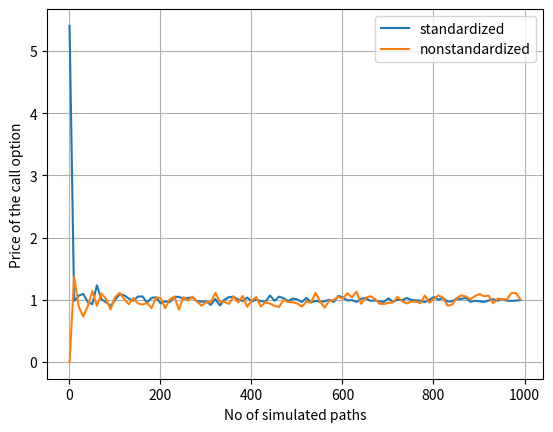

This figure's Python source:
import numpy as np
import matplotlib.pyplot as plt
import scipy.stats as st
import pandas as pd
from scipy.stats import norm


def generateEulerPaths(NoOfPaths, NoOfSteps, T, r, sigma, X_0, standardization=True):
    Z = np.random.normal(0.0, 1.0, [NoOfPaths, NoOfSteps])
    W = np.zeros([NoOfPaths, NoOfSteps + 1])
    X = np.zeros([NoOfPaths, NoOfSteps + 1])

    X[:, 0] = X_0

    time = np.zeros([NoOfSteps + 1])

    dt = T / float(NoOfSteps)
    for i in range(0, NoOfSteps):

        # Making sure that samples from a normal have mean 0 and variance 1

        if NoOfPaths > 1 and standardization:
            Z[:, i] = (Z[:, i] - np.mean(Z[:, i])) / np.std(Z[:, i])
        W[:, i + 1] = W[:, i] + np.power(dt, 0.5) * Z[:, i]

        X[:, i + 1] = X[:, i] + r * X[:, i] * dt + sigma * X[:, i] * (W[:, i + 1] - W[:, i])
        time[i + 1] = time[i] + dt

    paths = {"time": time, "X": X}
    return paths


def obtainOptionPrice(NoOfPaths, NoOfSteps, T, r, K, sigma, X_0, standardization):
    Paths = generateEulerPaths(NoOfPaths, NoOfSteps, T, r, sigma, X_0, standardization)
    X = Paths["X"]

    H = np.zeros((len(K), NoOfPaths))

    for i, k in enumerate(K):
        H_k = np.maximum(X[:, -1] - k, 0)
        H[i, :] = H_k

    expectation_est = np.mean(H, axis=1)

    V_0 = expectation_est * np.exp(-r*T)
    df = pd.DataFrame({
        'optionPrice': V_0,
        'strike': K,
        'NoOfPaths': NoOfPaths
    })
    return df


def black_scholes_call(S, K, T, r, sigma):
    # Calculate d1 and d2
    d1 = (np.log(S / K) + (r + 0.5 * sigma ** 2) * T) / (sigma * np.sqrt(T))
    d2 = d1 - sigma * np.sqrt(T)

    # Calculate the call option price
    call_price = S * norm.cdf(d1) - K * np.exp(-r * T) * norm.cdf(d2)

    return call_price


def mainCalculation():
    pathLengths = np.arange(1, 1001, 10)
    NoOfSteps = 1000
    T = 7
    r = 0.06
    # K = np.arange(0, 10.05, 0.05)
    K = [5]
    sigma = 0.15
    X_0 = 4

    stand_df = pd.DataFrame()
    nonstand_df = pd.DataFrame()

    for pathLength in pathLengths:
        newstand_df = obtainOptionPrice(pathLength, NoOfSteps, T, r, K, sigma, X_0, True)
        newnonstand_df = obtainOptionPrice(pathLength, NoOfSteps, T, r, K, sigma, X_0, False)

        stand_df = pd.concat([stand_df, newstand_df], ignore_index=True)
        nonstand_df = pd.concat([nonstand_df, newnonstand_df], ignore_index=True)

    NoOfPaths = stand_df['NoOfPaths']
    standV_0 = stand_df['optionPrice']
    nonstandV_0 = nonstand_df['optionPrice']

    print(black_scholes_call(X_0, K[0], T, r, sigma))

    plt.figure(1)
    plt.plot(NoOfPaths, standV_0, label='standardized')
    plt.plot(NoOfPaths, nonstandV_0, label='nonstandardized')
    plt.xlabel('No of simulated paths')
    plt.ylabel('Price of the call option')
    plt.grid(True)
    plt.legend()

    plt.show()

mainCalculation()
